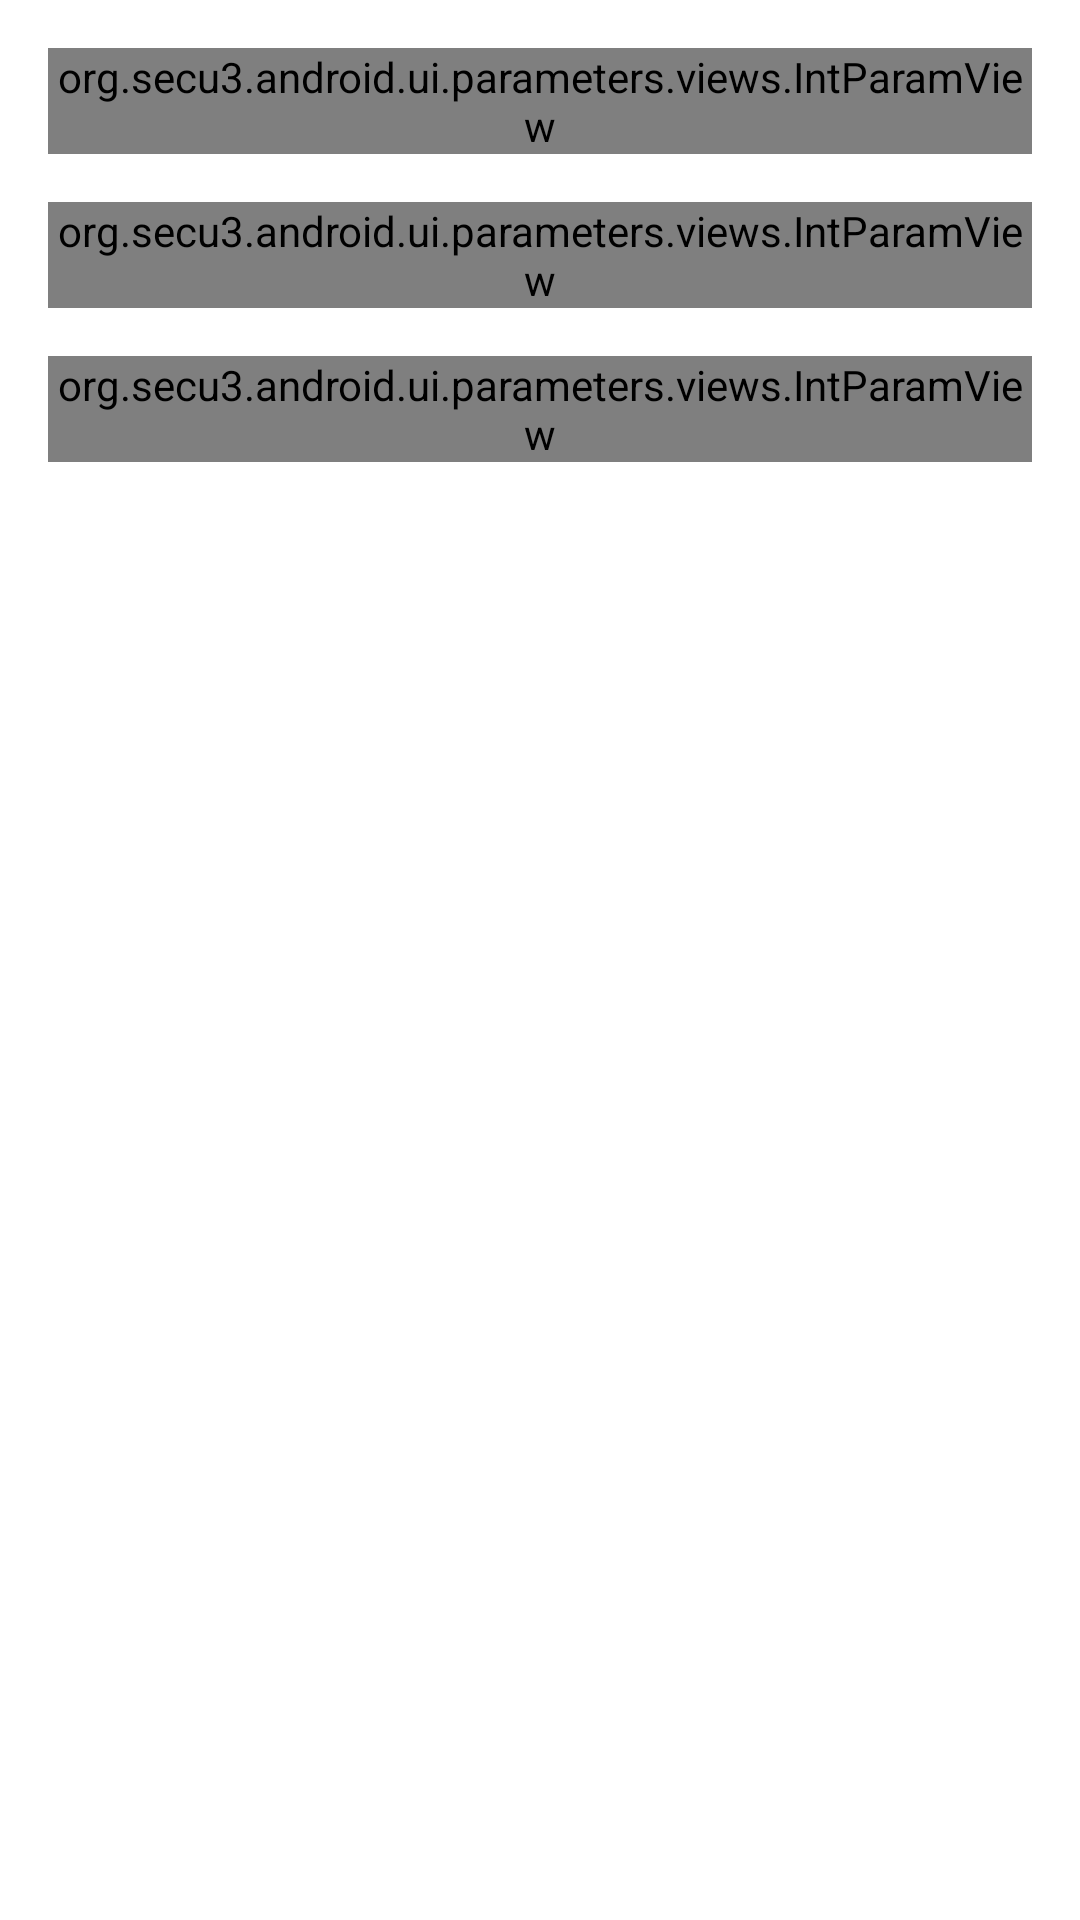

This screen was rendered from an Android layout file. Write that file and the resources it references.
<!-- AndroidManifest.xml: application theme Theme.Secu3Droid -->
<!-- res/layout/fragment_acceleration.xml -->
<?xml version="1.0" encoding="utf-8"?>
<LinearLayout
    xmlns:android="http://schemas.android.com/apk/res/android"
    xmlns:tools="http://schemas.android.com/tools"
    xmlns:app="http://schemas.android.com/apk/res-auto"
    android:layout_width="match_parent"
    android:layout_height="match_parent"
    android:orientation="vertical"
    tools:context=".ui.parameters.pages.AccelerationFragment"
    android:padding="16dp">


    <org.secu3.android.ui.parameters.views.IntParamView
        android:id="@+id/accel_tpsdot_threshold"
        android:layout_width="match_parent"
        android:layout_height="wrap_content"
        app:title="@string/accel_par_tpsdot_threshold_title"
        app:units="@string/units_percent_per_second"
        app:int_value="0"
        app:int_max_value="255"
        app:int_min_value="0"
        app:int_step="1"
        />

    

    <org.secu3.android.ui.parameters.views.IntParamView
        android:id="@+id/cold_accel_multiplier"
        android:layout_width="match_parent"
        android:layout_height="wrap_content"
        android:layout_marginTop="16dp"
        app:title="@string/accel_par_coldacc_mult_title"
        app:units="@string/units_percents"
        app:int_value="0"
        app:int_max_value="299"
        app:int_min_value="100"
        app:int_step="1"
        />

    

    <org.secu3.android.ui.parameters.views.IntParamView
        android:id="@+id/ae_decay_time"
        android:layout_width="match_parent"
        android:layout_height="wrap_content"
        android:layout_marginTop="16dp"
        app:title="@string/accel_par_ae_decay_time_title"
        app:units="str"
        app:int_value="0"
        app:int_max_value="255"
        app:int_min_value="1"
        app:int_step="1"
        />

    <com.google.android.material.textfield.TextInputLayout
        android:id="@+id/sensor_type_title"
        android:theme="@style/Theme.MaterialComponents.DayNight.NoActionBar"
        style="@style/Widget.MaterialComponents.TextInputLayout.OutlinedBox.ExposedDropdownMenu"
        android:layout_width="0dp"
        android:layout_height="wrap_content"
        app:layout_constraintTop_toTopOf="parent"
        app:layout_constraintStart_toStartOf="parent"
        app:layout_constraintEnd_toEndOf="parent"
        android:layout_marginTop="16dp"
        android:hint="@string/lambda_par_sensor_type_title">

        <AutoCompleteTextView
            android:id="@+id/sensor_type"
            android:layout_width="match_parent"
            android:layout_height="wrap_content"
            android:inputType="none"
            />

    </com.google.android.material.textfield.TextInputLayout>

</LinearLayout>
<!-- resources referenced by this layout -->
<resources>
  <string name="accel_par_ae_decay_time_title">AE Decay time</string>
  <string name="accel_par_coldacc_mult_title">Cold acceleration multiplier</string>
  <string name="accel_par_tpsdot_threshold_title">Acceleration TPS dot threshold</string>
  <string name="lambda_par_sensor_type_title">Sensor type</string>
  <string name="units_percent_per_second">%/sec</string>
  <string name="units_percents">%</string>
  <style name="Theme.Secu3Droid" parent="Theme.MaterialComponents.Light.NoActionBar">
          <item name="colorPrimary">#2B2B2B</item>
          <item name="colorPrimaryVariant">#555657</item>
  
          <item name="colorAccent">@color/colorPrimaryVariant</item>
          <item name="colorOnPrimary">#000000</item>
          <item name="colorSurface">#fff</item>
  
          <item name="android:textColor">#000000</item>
  
  
          <item name="android:statusBarColor" tools:targetApi="l">@color/black</item>
  
          
      </style>
  <color name="colorPrimaryVariant">#757575</color>
  <color name="black">#FF000000</color>
</resources>
